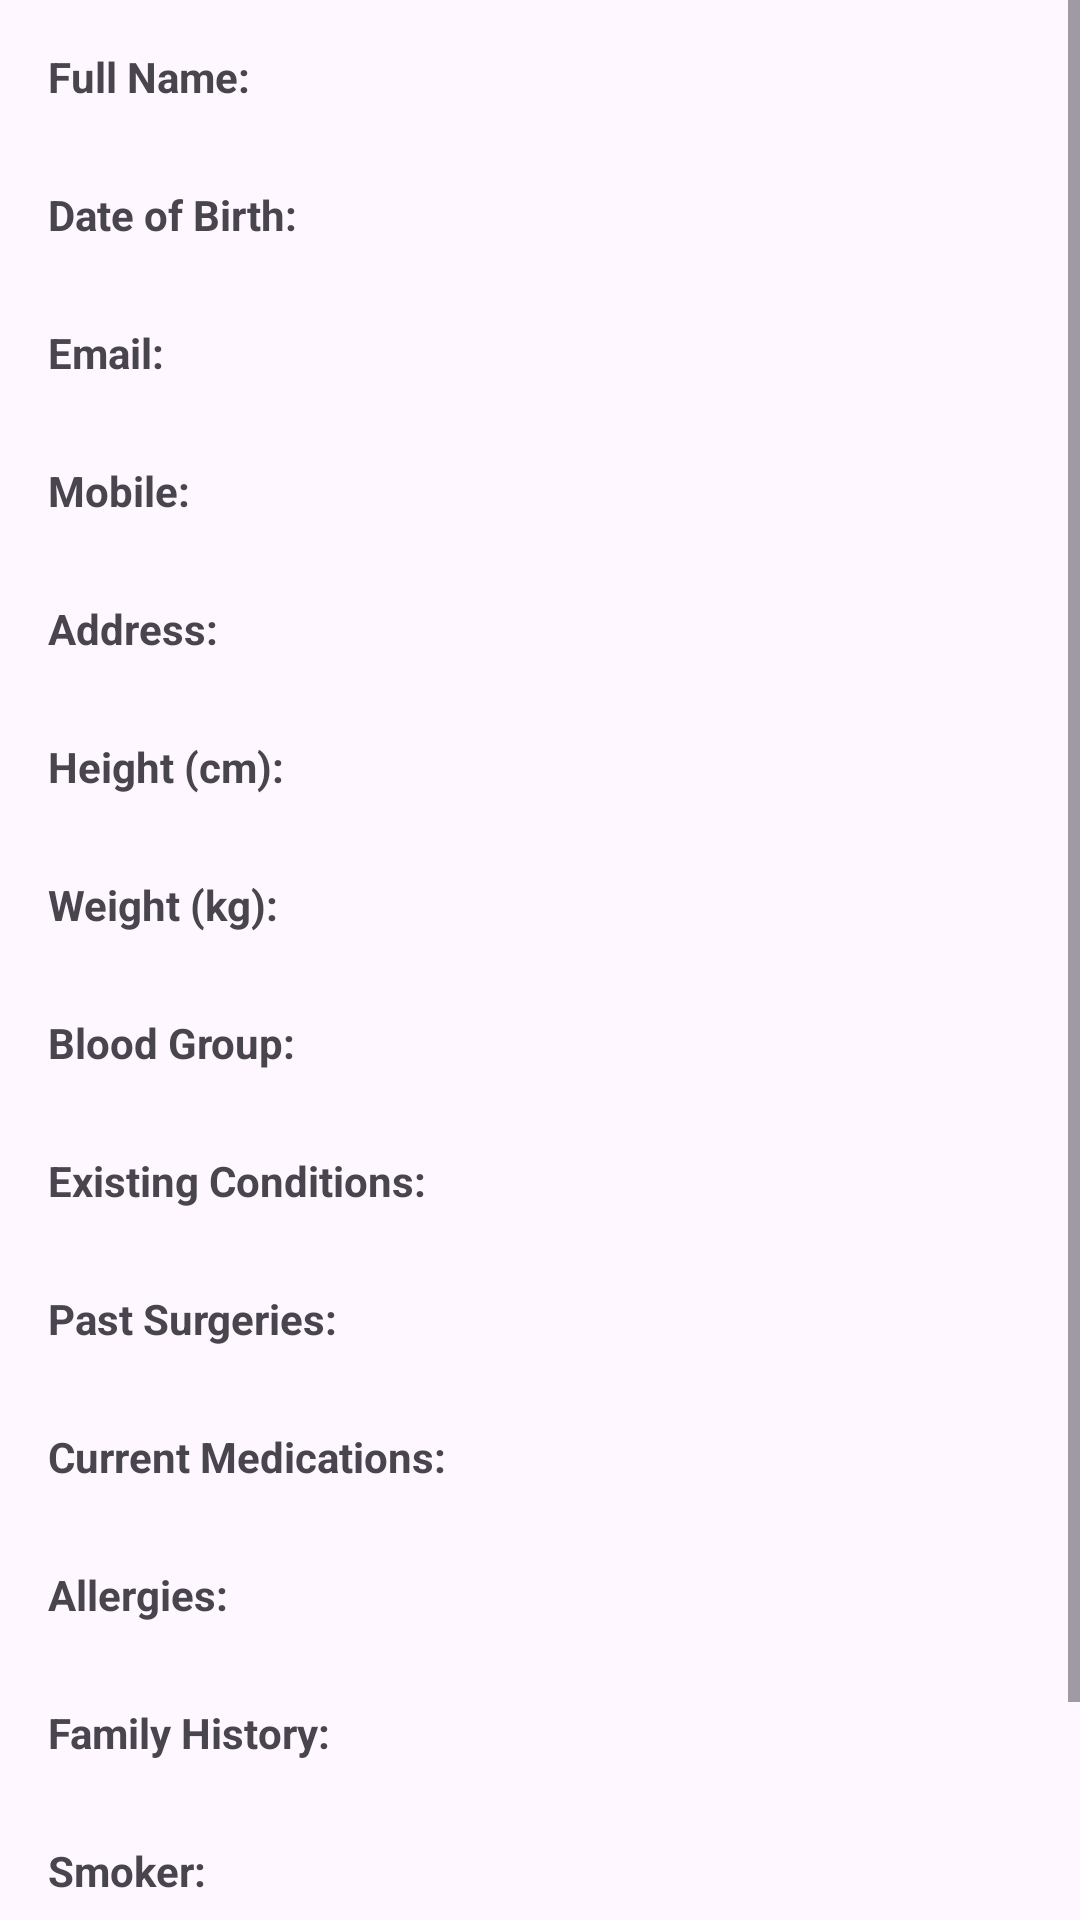

The Android layout XML behind this screen, and the referenced resources:
<!-- AndroidManifest.xml: application theme Theme.Virtualdoctor -->
<!-- res/layout/fragment_user_profile.xml -->
<ScrollView xmlns:android="http://schemas.android.com/apk/res/android"
    android:layout_width="match_parent"
    android:layout_height="match_parent">

    <LinearLayout
        android:orientation="vertical"
        android:padding="16dp"
        android:layout_width="match_parent"
        android:layout_height="wrap_content">

        <TextView
            android:text="Full Name:"
            android:textStyle="bold"
            android:layout_width="wrap_content"
            android:layout_height="wrap_content" />
        <TextView
            android:id="@+id/tvName"
            android:layout_width="match_parent"
            android:layout_height="wrap_content"
            android:layout_marginBottom="8dp" />

        <TextView
            android:text="Date of Birth:"
            android:textStyle="bold"
            android:layout_width="wrap_content"
            android:layout_height="wrap_content" />
        <TextView
            android:id="@+id/tvDOB"
            android:layout_width="match_parent"
            android:layout_height="wrap_content"
            android:layout_marginBottom="8dp" />

        <TextView
            android:text="Email:"
            android:textStyle="bold"
            android:layout_width="wrap_content"
            android:layout_height="wrap_content" />
        <TextView
            android:id="@+id/tvEmail"
            android:layout_width="match_parent"
            android:layout_height="wrap_content"
            android:layout_marginBottom="8dp" />

        <TextView
            android:text="Mobile:"
            android:textStyle="bold"
            android:layout_width="wrap_content"
            android:layout_height="wrap_content" />
        <TextView
            android:id="@+id/tvMobile"
            android:layout_width="match_parent"
            android:layout_height="wrap_content"
            android:layout_marginBottom="8dp" />

        <TextView
            android:text="Address:"
            android:textStyle="bold"
            android:layout_width="wrap_content"
            android:layout_height="wrap_content" />
        <TextView
            android:id="@+id/tvAddress"
            android:layout_width="match_parent"
            android:layout_height="wrap_content"
            android:layout_marginBottom="8dp" />

        <TextView
            android:text="Height (cm):"
            android:textStyle="bold"
            android:layout_width="wrap_content"
            android:layout_height="wrap_content" />
        <TextView
            android:id="@+id/tvHeight"
            android:layout_width="match_parent"
            android:layout_height="wrap_content"
            android:layout_marginBottom="8dp" />

        <TextView
            android:text="Weight (kg):"
            android:textStyle="bold"
            android:layout_width="wrap_content"
            android:layout_height="wrap_content" />
        <TextView
            android:id="@+id/tvWeight"
            android:layout_width="match_parent"
            android:layout_height="wrap_content"
            android:layout_marginBottom="8dp" />

        <TextView
            android:text="Blood Group:"
            android:textStyle="bold"
            android:layout_width="wrap_content"
            android:layout_height="wrap_content" />
        <TextView
            android:id="@+id/tvBloodGroup"
            android:layout_width="match_parent"
            android:layout_height="wrap_content"
            android:layout_marginBottom="8dp" />

        <TextView
            android:text="Existing Conditions:"
            android:textStyle="bold"
            android:layout_width="wrap_content"
            android:layout_height="wrap_content" />
        <TextView
            android:id="@+id/tvExistingConditions"
            android:layout_width="match_parent"
            android:layout_height="wrap_content"
            android:layout_marginBottom="8dp" />

        <TextView
            android:text="Past Surgeries:"
            android:textStyle="bold"
            android:layout_width="wrap_content"
            android:layout_height="wrap_content" />
        <TextView
            android:id="@+id/tvPastSurgeries"
            android:layout_width="match_parent"
            android:layout_height="wrap_content"
            android:layout_marginBottom="8dp" />

        <TextView
            android:text="Current Medications:"
            android:textStyle="bold"
            android:layout_width="wrap_content"
            android:layout_height="wrap_content" />
        <TextView
            android:id="@+id/tvCurrentMedications"
            android:layout_width="match_parent"
            android:layout_height="wrap_content"
            android:layout_marginBottom="8dp" />

        <TextView
            android:text="Allergies:"
            android:textStyle="bold"
            android:layout_width="wrap_content"
            android:layout_height="wrap_content" />
        <TextView
            android:id="@+id/tvAllergies"
            android:layout_width="match_parent"
            android:layout_height="wrap_content"
            android:layout_marginBottom="8dp" />

        <TextView
            android:text="Family History:"
            android:textStyle="bold"
            android:layout_width="wrap_content"
            android:layout_height="wrap_content" />
        <TextView
            android:id="@+id/tvFamilyHistory"
            android:layout_width="match_parent"
            android:layout_height="wrap_content"
            android:layout_marginBottom="8dp" />

        <TextView
            android:text="Smoker:"
            android:textStyle="bold"
            android:layout_width="wrap_content"
            android:layout_height="wrap_content" />
        <TextView
            android:id="@+id/tvSmoker"
            android:layout_width="match_parent"
            android:layout_height="wrap_content"
            android:layout_marginBottom="8dp" />

        <TextView
            android:text="Drinker:"
            android:textStyle="bold"
            android:layout_width="wrap_content"
            android:layout_height="wrap_content" />
        <TextView
            android:id="@+id/tvDrinker"
            android:layout_width="match_parent"
            android:layout_height="wrap_content"
            android:layout_marginBottom="8dp" />

    </LinearLayout>
</ScrollView>
<!-- resources referenced by this layout -->
<resources>
  <style name="Theme.Virtualdoctor" parent="Base.Theme.Virtualdoctor" />
  <style name="Base.Theme.Virtualdoctor" parent="Theme.Material3.DayNight.NoActionBar">
          
          
      </style>
</resources>
